pico-8 play session: hold → + tap 🅾

[t = 4 s] hold → ~4s, tap 🅾 ~7×
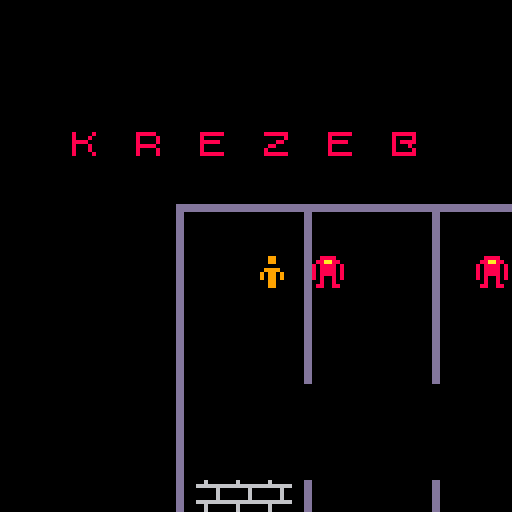
[t = 6 s] hold → ~6s, tap 🅾 ~10×
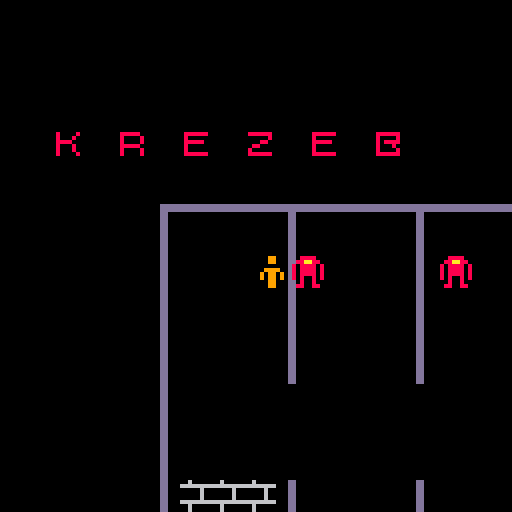
[t = 8 s] hold → ~8s, tap 🅾 ~14×
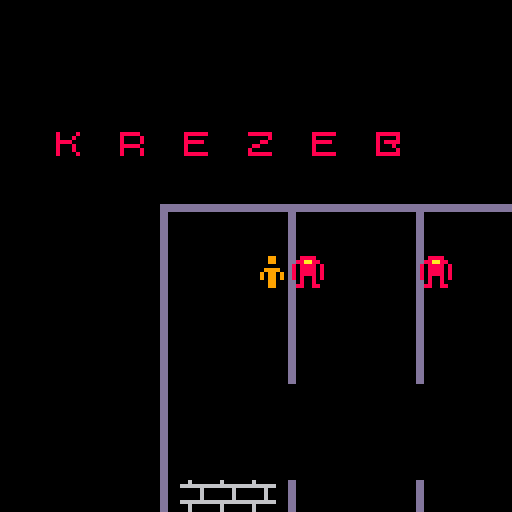

pico-8 cartridge
version 16
__lua__
function is_sprite(value,sprites)
  for _,sprite in pairs(sprites) do
    if sprite == value then
      return true
    end
  end
  return false
end

function move_object(object,x,y,dir)
  local tx,ty = object.x+x,object.y+y
  local tile = mget(tx/8+0.5,ty/8+0.5)
  if is_sprite(tile,sprite_empty) then
    object.x,object.y = tx,ty
  end
  if dir then
    object.dir = dir
  end
  return tile
end

function distance(a,b)
  return sqrt((a.x-b.x)^2+(a.y-b.y)^2)
end

function collide(a,b,td)
  d = distance(a,b)
  return d > 0 and d < td
end


_dirs={{-1,0},{1,0},{0,-1},{0,1}}
function dir_to_vec(dir)
  local vec = _dirs[dir+1]
  return vec[1],vec[2]
end

function move_towards(a,b)
  local tx,ty = 0,0
  if distance(a,b) < 64 then
    if a.x < b.x then tx = 1 end
    if a.x > b.x then tx = -1 end
    if a.y < b.y then ty = 1 end
    if a.y > b.y then ty = -1 end
  end
  return tx,ty
end

-- setup

sprite_player = 1
sprite_bullet = 2
sprite_empty = {0,53}
sprite_monster = {3,4,5}

width=128
height=128

bullets = {}
player = {dir = 0}
monsters = {}
for x = 1,width do
  for y = 1,height do
    local sprite = mget(x,y)
    if sprite == sprite_player then
      player.x,player.y = x*8,y*8
      mset(x,y,0)
    elseif is_sprite(sprite,sprite_monster) then
      add(monsters,{x=x*8,y=y*8,spr=sprite})
      mset(x,y,0)
    end
  end
end

-- main function

function _draw()
  cls()
  local ox = width/2-player.x
  local oy = height/2-player.y

  -- map

  --map(0,0,width,height,ox/8,oy/8)
  map(0,0,ox,oy)

  -- player

  spr(sprite_player,player.x+ox,player.y+oy)
  if not player.dead then
    local tx,ty = 0,0
    if btn(0) then move_object(player,-1,0,0) end
    if btn(1) then move_object(player,1,0,1) end
    if btn(2) then move_object(player,0,-1,2) end
    if btn(3) then move_object(player,0,1,3) end
    if btnp(4) then
      add(bullets,{x=player.x,y=player.y,dir=player.dir})
    end
  end

  -- monsters

  for _,monster in pairs(monsters) do
    spr(monster.spr,monster.x+ox,monster.y+oy)
    local tx,ty = move_towards(monster,player)
    move_object(monster,0,ty/4)
    move_object(monster,tx/4,0)
    if collide(monster,player,4) then
      player.dead = true
    end
  end

  -- bullets

  for _,bullet in pairs(bullets) do
    spr(sprite_bullet,bullet.x+ox,bullet.y+oy)
    local tx,ty = dir_to_vec(bullet.dir)
    local tile = move_object(bullet,tx*2,ty*2)
    if is_sprite(tile,sprite_empty) then
      for _,monster in pairs(monsters) do
        if collide(bullet,monster,8) then
          del(bullets,bullet)
          del(monsters,monster)
        end
      end
    else
      del(bullets,bullet)
    end
  end

  -- gui

  if player.dead then
    print("you lose")
  elseif #monsters == 0 then
    print("you win")
  end

end
__gfx__
080000800009900000000000008888000033330000cccc0000000000000000000000000000000000000000000000000000000000000000000000000000000000
880000880009900007700070088aa880033aa3300ccaacc000000000000000000000000000000000000000000000000000000000000000000000000000000000
0000000000000000007007708088880830333303c0cccc0c00000000000000000000000000000000000000000000000000000000000000000000000000000000
000ee00000999900000770008088880830333303c0cccc0c00000000000000000000000000000000000000000000000000000000000000000000000000000000
000ee00009099090000770008088880830333303c0cccc0c00000000000000000000000000000000000000000000000000000000000000000000000000000000
0000000009099090077007008080080830300303c0c00c0c00000000000000000000000000000000000000000000000000000000000000000000000000000000
880000880009900007000770008008000030030000c00c0000000000000000000000000000000000000000000000000000000000000000000000000000000000
08000080000990000000000008800880033003300cc00cc000000000000000000000000000000000000000000000000000000000000000000000000000000000
0000000000000000000dd00000000000000dd000000dd00000000000000000000000000000000000000000000000000000000000000000000000000000000000
0000000000000000000dd00000000000000dd000000dd00000000000000000000000000000000000000000000000000000000000000000000000000000000000
0000000000000000000dd00000000000000dd000000dd00000000000000000000000000000000000000000000000000000000000000000000000000000000000
000dddddddddd000000ddddddddddddd000dd000dddddddd00000000000000000000000000000000000000000000000000000000000000000000000000000000
000dddddddddd000000ddddddddddddd000dd000dddddddd00000000000000000000000000000000000000000000000000000000000000000000000000000000
000dd000000dd000000dd000000dd000000dd000000dd00000000000000000000000000000000000000000000000000000000000000000000000000000000000
000dd000000dd000000dd000000dd000000dd000000dd00000000000000000000000000000000000000000000000000000000000000000000000000000000000
000dd000000dd000000dd000000dd000000dd000000dd00000000000000000000000000000000000000000000000000000000000000000000000000000000000
000dd000000dd000000dd000000dd000000000000000000000000000000000000000000000000000000000000000000000000000000000000000000000000000
000dd000000dd000000dd000000dd000000000000000000000000000000000000000000000000000000000000000000000000000000000000000000000000000
000dd000000dd000000dd000000dd000000000000000000000000000000000000000000000000000000000000000000000000000000000000000000000000000
000dddddddddd000ddddddddddddd000dddddddd000dd00000000000000000000000000000000000000000000000000000000000000000000000000000000000
000dddddddddd000ddddddddddddd000dddddddd000dd00000000000000000000000000000000000000000000000000000000000000000000000000000000000
000000000000000000000000000dd000000000000000000000000000000000000000000000000000000000000000000000000000000000000000000000000000
000000000000000000000000000dd000000000000000000000000000000000000000000000000000000000000000000000000000000000000000000000000000
000000000000000000000000000dd000000000000000000000000000000000000000000000000000000000000000000000000000000000000000000000000000
00000000000000000000000000000000000000000060000000000000000000000000000000000000000000000000000000000000000000000000000000000000
08000080088888000888888008888880088888806666666600000000000000000000000000000000000000000000000000000000000000000000000000000000
08000800080000800000008008000000080000800000060000000000000000000000000000000000000000000000000000000000000000000000000000000000
08888000080000800000880008888800080888800000060000000000000000000000000000000000000000000000000000000000000000000000000000000000
08000800088888000088000008000000080008000000060000000000000000000000000000000000000000000000000000000000000000000000000000000000
08000800080000800800000008000000080000806666666600000000000000000000000000000000000000000000000000000000000000000000000000000000
08000080080000800888888008888880088888800060000000000000000000000000000000000000000000000000000000000000000000000000000000000000
00000000000000000000000000000000000000000060000000000000000000000000000000000000000000000000000000000000000000000000000000000000
__map__
0000000000000000000000000000000000000000000000000000000000000000000000000000000000000000000000000000000000000000000000000000000000000000000000000000000000000000000000000000000000000000000000000000000000000000000000000000000000000000000000000000000000000000
0000000000000000000000000000000000000000000000000000000000000000000000000000000000000000000000000000000000000000000000000000000000000000000000000000000000000000000000000000000000000000000000000000000000000000000000000000000000000000000000000000000000000000
0000000000000000000000000000000000000000000000000000000000000000000000000000000000000000000000000000000000000000000000000000000000000000000000000000000000000000000000000000000000000000000000000000000000000000000000000000000000000000000000000000000000000000
0000000030003100330032003300340000000000000000000000000000000000000000000000000000000000000000000000000000000000000000000000000000000000000000000000000000000000000000000000000000000000000000000000000000000000000000000000000000000000000000000000000000000000
0000000000000000000000000000000000000000000000000000000000000000000000000000000000000000000000000000000000000000000000000000000000000000000000000000000000000000000000000000000000000000000000000000000000000000000000000000000000000000000000000000000000000000
0000000000000010242424132424241324242413242424241324242424242424242424241100000000000000000000000000000000000000000000000000000000000000000000000000000000000000000000000000000000000000000000000000000000000000000000000000000000000000000000000000000000000000
0000000000000014000000140000001400000014353535351400000000000000000000001400000000000000000000000000000000000000000000000000000000000000000000000000000000000000000000000000000000000000000000000000000000000000000000000000000000000000000000000000000000000000
0000000000000014000100140003001400030014353535351400000000000000000000001400000000000000000000000000000000000000000000000000000000000000000000000000000000000000000000000000000000000000000000000000000000000000000000000000000000000000000000000000000000000000
0000000000000014000000140000001400000014353535351400000000000000000000001400000000000000000000000000000000000000000000000000000000000000000000000000000000000000000000000000000000000000000000000000000000000000000000000000000000000000000000000000000000000000
0000000000000014000000140000001400000014353535351400000004000000000000001400000000000000000000000000000000000000000000000000000000000000000000000000000000000000000000000000000000000000000000000000000000000000000000000000000000000000000000000000000000000000
0000000000000014000000140000001400000014353535351400000000000000000000001400000000000000000000000000000000000000000000000000000000000000000000000000000000000000000000000000000000000000000000000000000000000000000000000000000000000000000000000000000000000000
0000000000000014000000000000000000000000000000000000000000000000000000001400000000000000000000000000000000000000000000000000000000000000000000000000000000000000000000000000000000000000000000000000000000000000000000000000000000000000000000000000000000000000
0000000000000014000000000000000000000000000005000000000000000000000000001400000000000000000000000000000000000000000000000000000000000000000000000000000000000000000000000000000000000000000000000000000000000000000000000000000000000000000000000000000000000000
0000000000000014000000000000000000000000000000000000000025000000000000001400000000000000000000000000000000000000000000000000000000000000000000000000000000000000000000000000000000000000000000000000000000000000000000000000000000000000000000000000000000000000
0000000000000014353535140000001400000014000000001400000000000000000000001400000000000000000000000000000000000000000000000000000000000000000000000000000000000000000000000000000000000000000000000000000000000000000000000000000000000000000000000000000000000000
0000000000000014353535140000001400000014000000001400000000000003000000001400000000000000000000000000000000000000000000000000000000000000000000000000000000000000000000000000000000000000000000000000000000000000000000000000000000000000000000000000000000000000
0000000000000014353535140004001400000014000000001400000000000000000000001400000000000000000000000000000000000000000000000000000000000000000000000000000000000000000000000000000000000000000000000000000000000000000000000000000000000000000000000000000000000000
0000000000000014353535140000001400000014000000001400000000000000000000001400000000000000000000000000000000000000000000000000000000000000000000000000000000000000000000000000000000000000000000000000000000000000000000000000000000000000000000000000000000000000
0000000000000014242424222424242224242422242424242100000000000000000000001400000000000000000000000000000000000000000000000000000000000000000000000000000000000000000000000000000000000000000000000000000000000000000000000000000000000000000000000000000000000000
0000000000000014000000000000000000000000000000000000003535353535353535351400000000000000000000000000000000000000000000000000000000000000000000000000000000000000000000000000000000000000000000000000000000000000000000000000000000000000000000000000000000000000
0000000000000014000000000000040000000000000000000500003535353535353535351400000000000000000000000000000000000000000000000000000000000000000000000000000000000000000000000000000000000000000000000000000000000000000000000000000000000000000000000000000000000000
0000000000000014000000000000000000000000000000000000003535353535353535351400000000000000000000000000000000000000000000000000000000000000000000000000000000000000000000000000000000000000000000000000000000000000000000000000000000000000000000000000000000000000
0000000000000020242424242424242424242424242424242424242424242424242424242100000000000000000000000000000000000000000000000000000000000000000000000000000000000000000000000000000000000000000000000000000000000000000000000000000000000000000000000000000000000000
